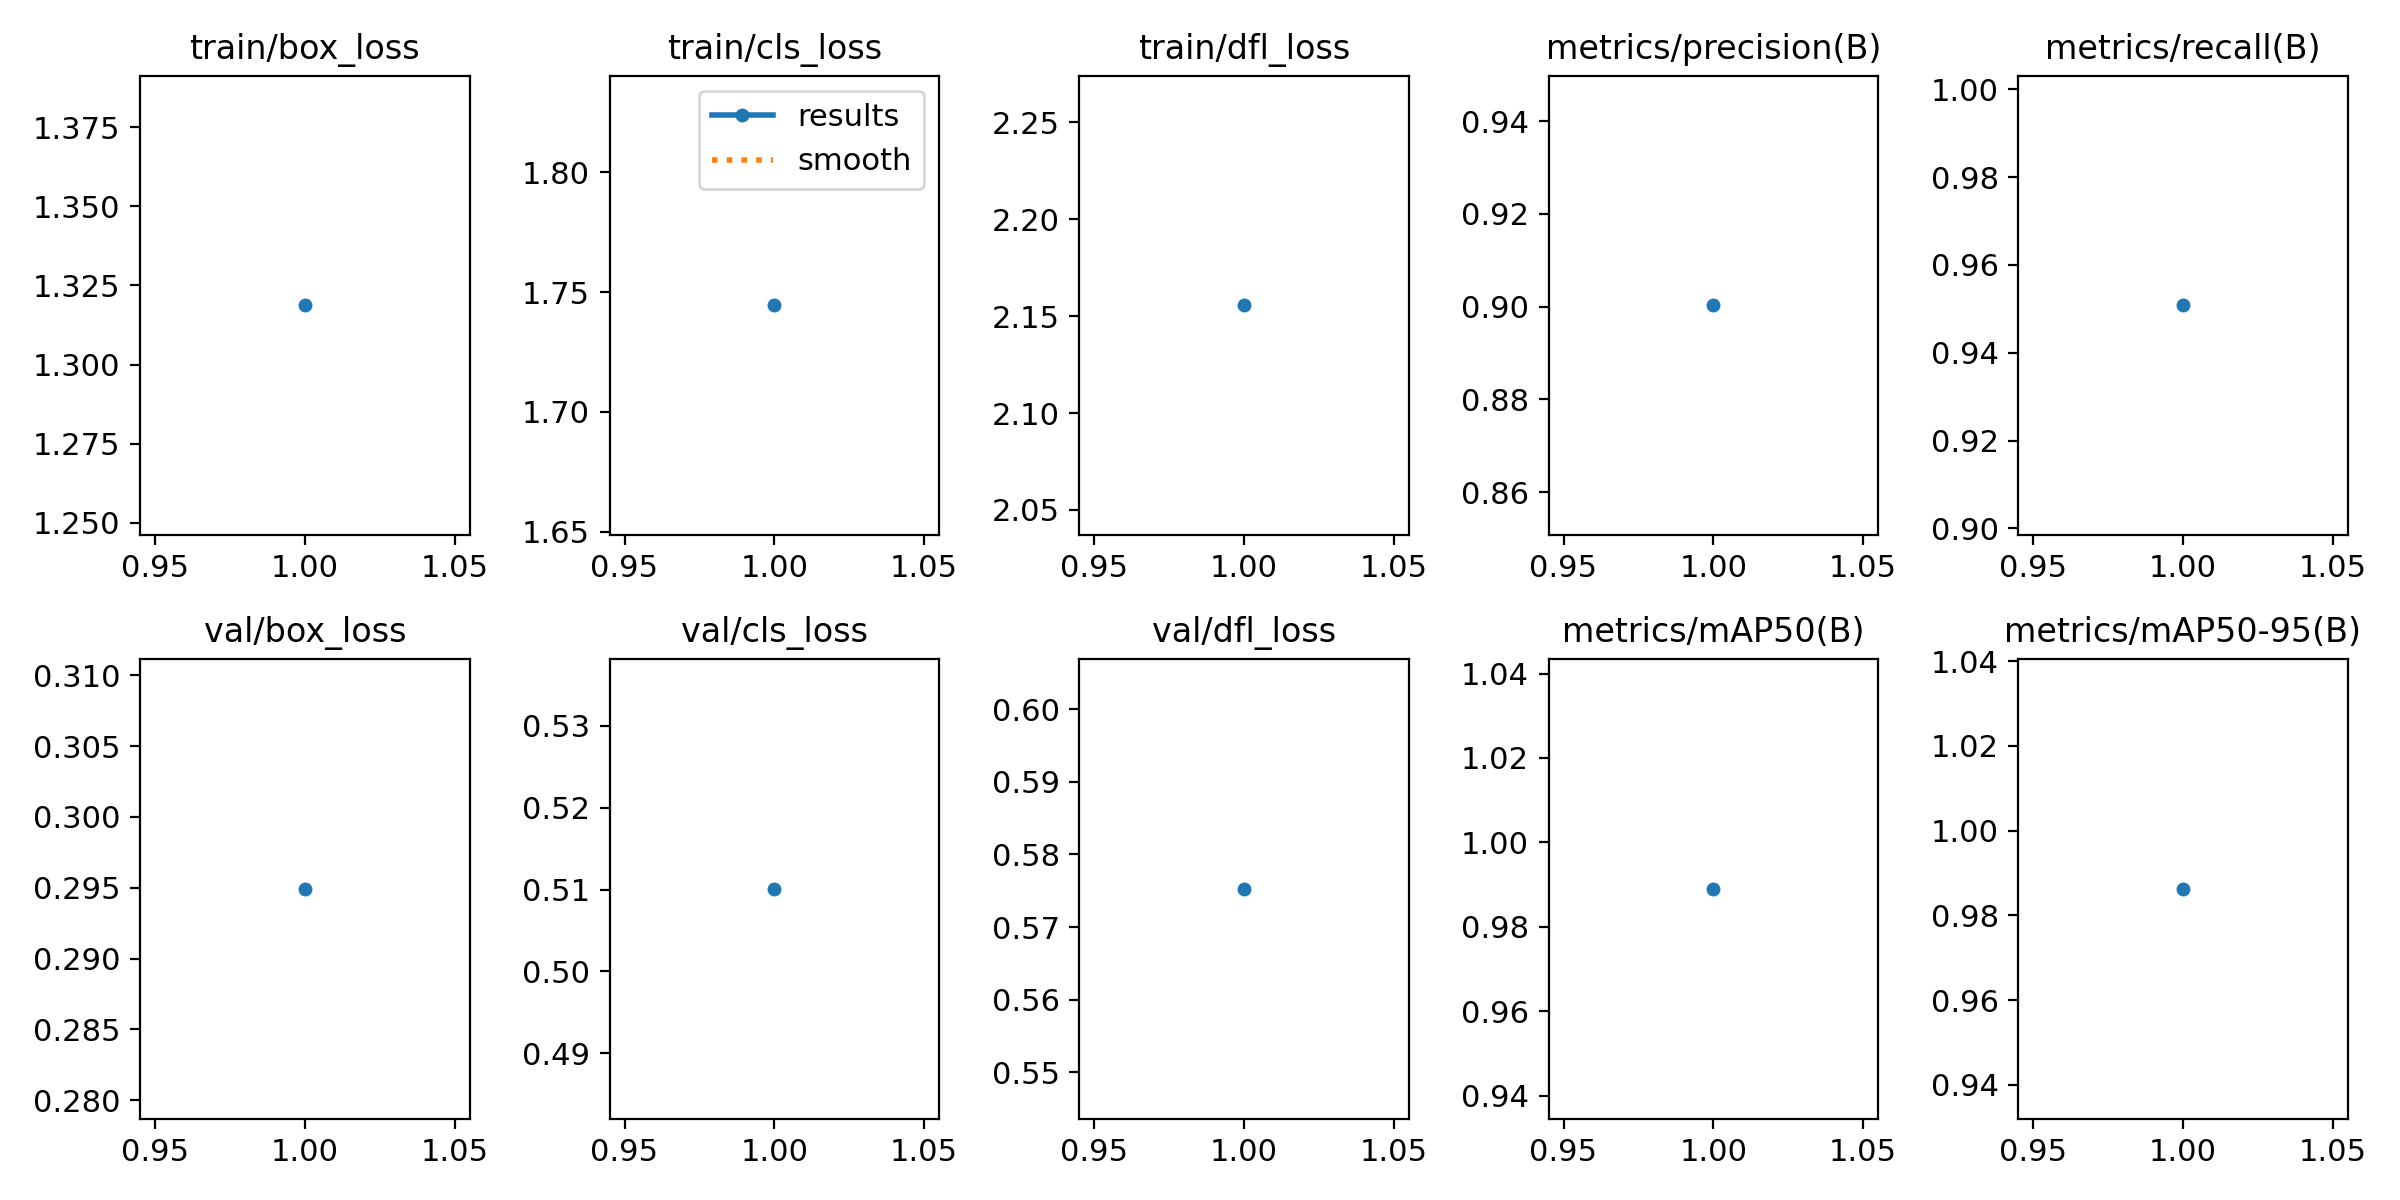

The file beside this chart, header and first rows:
epoch, train/box_loss, train/cls_loss, train/dfl_loss, metrics/precision(B), metrics/recall(B), metrics/mAP50(B), metrics/mAP50-95(B), val/box_loss, val/cls_loss, val/dfl_loss, lr/pg0, lr/pg1, lr/pg2
1, 1.319, 1.744, 2.156, 0.9003, 0.9508, 0.989, 0.9863, 0.2949, 0.5101, 0.5753, 0.000555, 0.000555, 0.000555
